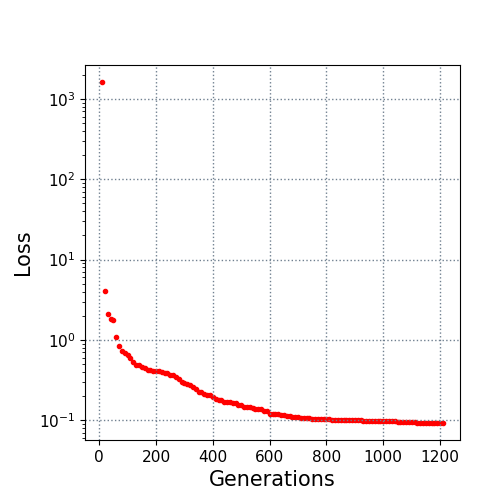

The file beside this chart, header and first rows:
10.0, 1620.49465
20.0, 4.018
30.0, 2.09
40.0, 1.837
50.0, 1.753
60.0, 1.077
70.0, 0.8479
80.0, 0.7377
90.0, 0.6844
100.0, 0.651
110.0, 0.5983
120.0, 0.5354
130.0, 0.493
140.0, 0.4839
150.0, 0.4582
160.0, 0.4455
170.0, 0.4291
180.0, 0.4193
190.0, 0.4113
200.0, 0.4073
210.0, 0.4058
220.0, 0.3986
230.0, 0.3899
240.0, 0.3861
250.0, 0.3677
260.0, 0.3618
270.0, 0.343
280.0, 0.323
290.0, 0.3031
300.0, 0.2931
310.0, 0.2803
320.0, 0.2746
330.0, 0.2633
340.0, 0.2484
350.0, 0.2284
360.0, 0.2235
370.0, 0.2135
380.0, 0.208
390.0, 0.2045
400.0, 0.1946
410.0, 0.1851
420.0, 0.1816
430.0, 0.179
440.0, 0.1704
450.0, 0.169
460.0, 0.1688
470.0, 0.1654
480.0, 0.1646
490.0, 0.1572
500.0, 0.153
510.0, 0.1481
520.0, 0.1465
530.0, 0.1448
540.0, 0.1432
550.0, 0.1404
560.0, 0.1392
570.0, 0.1368
580.0, 0.1321
590.0, 0.1297
600.0, 0.1206
610.0, 0.1204
... 60 more rows
